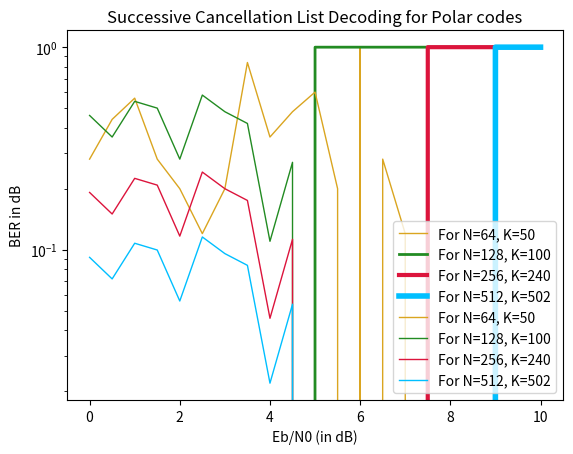

This chart was generated by the following Python code:

#-----------------Group-3--------------------------------------------------#
#-----------------CT-216 Project-------------------------------------------#
#-----------------Polar Code-----------------------------------------------#
# [redacted]
# [redacted]

import numpy as np
import matplotlib.pyplot as plt
import  math as mt

R_Sequence=[1, 2, 3, 5, 9, 17, 33, 4, 6, 65, 10, 7, 18, 11, 19, 129, 13, 34, 
    66, 21, 257, 35, 25, 37, 8, 130, 67, 513, 12, 41, 69, 131, 20, 14,
    49, 15, 73, 258, 22, 133, 36, 259, 27, 514, 81, 38, 26, 23, 137,
    261, 265, 39, 515, 97, 68, 42, 145, 29, 70, 43, 517, 50, 75, 273,
    161, 521, 289, 529, 193, 545, 71, 45, 132, 82, 51, 74, 16, 321,
    134, 53, 24, 135, 385, 77, 138, 83, 57, 28, 98, 40, 260, 85, 139,
    146, 262, 30, 44, 99, 516, 89, 141, 31, 147, 72, 263, 266, 162,
    577, 46, 101, 641, 52, 149, 47, 76, 267, 274, 518, 105, 163, 54,
    194, 153, 78, 165, 769, 269, 275, 519, 55, 84, 58, 522, 113, 136,
    79, 290, 195, 86, 277, 523, 59, 169, 140, 100, 87, 61, 281, 90,
    291, 530, 525, 197, 142, 102, 148, 177, 143, 531, 322, 32, 201,
    91, 546, 293, 323, 533, 264, 150, 103, 106, 305, 297, 164, 93,
    48, 268, 386, 547, 325, 209, 387, 151, 154, 166, 107, 56, 329,
    537, 578, 549, 114, 155, 80, 270, 109, 579, 225, 167, 520, 553,
    196, 271, 642, 524, 276, 581, 292, 60, 170, 561, 115, 278, 157,
    88, 198, 117, 171, 62, 532, 526, 643, 282, 279, 527, 178, 294,
    389, 92, 585, 770, 199, 173, 121, 202, 337, 63, 283, 144, 104,
    179, 295, 94, 645, 203, 593, 324, 393, 298, 771, 108, 181, 152,
    210, 285, 649, 95, 205, 299, 401, 609, 353, 326, 534, 156, 211,
    306, 548, 301, 110, 185, 535, 538, 116, 168, 226, 327, 307, 773,
    158, 657, 330, 111, 118, 213, 172, 777, 331, 227, 550, 539, 388,
    309, 217, 417, 272, 280, 159, 338, 551, 673, 119, 333, 580, 541,
    390, 174, 122, 554, 200, 785, 180, 229, 339, 313, 705, 391, 175,
    555, 582, 394, 284, 123, 449, 354, 562, 204, 64, 341, 395, 528,
    583, 557, 182, 296, 286, 233, 125, 206, 183, 644, 563, 287, 586,
    300, 355, 212, 402, 186, 397, 345, 587, 646, 594, 536, 241, 207,
    96, 328, 565, 801, 403, 357, 308, 302, 418, 214, 569, 833, 589,
    187, 647, 405, 228, 897, 595, 419, 303, 650, 772, 361, 540, 112,
    332, 215, 310, 189, 450, 218, 409, 610, 597, 552, 651, 230, 160,
    421, 311, 542, 774, 611, 658, 334, 120, 601, 340, 219, 369, 653,
    231, 392, 314, 451, 543, 335, 234, 556, 775, 176, 124, 659, 613,
    342, 778, 221, 315, 425, 396, 674, 584, 356, 288, 184, 235, 126,
    558, 661, 617, 343, 317, 242, 779, 564, 346, 453, 398, 404, 208,
    675, 559, 786, 433, 358, 188, 237, 665, 625, 588, 781, 706, 127,
    243, 566, 399, 347, 457, 359, 406, 304, 570, 245, 596, 190, 567,
    677, 362, 707, 590, 216, 787, 648, 349, 420, 407, 465, 681, 802,
    363, 591, 410, 571, 789, 598, 573, 220, 312, 709, 599, 602, 652,
    422, 793, 803, 612, 603, 411, 232, 689, 654, 249, 370, 191, 365,
    655, 660, 336, 481, 316, 222, 371, 614, 423, 426, 452, 615, 544,
    236, 413, 344, 373, 776, 318, 223, 427, 454, 238, 560, 834, 805,
    713, 835, 662, 809, 780, 618, 605, 434, 721, 817, 837, 348, 898,
    244, 663, 455, 319, 676, 619, 899, 782, 377, 429, 666, 737, 568,
    841, 626, 239, 360, 458, 400, 788, 592, 679, 435, 678, 350, 246,
    459, 667, 621, 364, 128, 192, 783, 408, 437, 627, 572, 466, 682,
    247, 708, 351, 600, 669, 791, 461, 250, 683, 574, 412, 804, 790,
    710, 366, 441, 629, 690, 375, 424, 467, 794, 251, 372, 482, 575,
    414, 604, 367, 469, 656, 901, 806, 616, 685, 711, 430, 795, 253,
    374, 606, 849, 691, 714, 633, 483, 807, 428, 905, 415, 224, 664,
    693, 836, 620, 473, 456, 797, 810, 715, 722, 838, 717, 865, 811,
    607, 913, 723, 697, 378, 436, 818, 320, 622, 813, 485, 431, 839,
    668, 489, 240, 379, 460, 623, 628, 438, 381, 819, 462, 497, 670,
    680, 725, 842, 630, 352, 468, 439, 738, 252, 463, 443, 442, 470,
    248, 684, 843, 739, 900, 671, 784, 850, 821, 729, 929, 792, 368,
    902, 631, 686, 845, 634, 712, 254, 692, 825, 903, 687, 741, 851,
    376, 445, 471, 484, 416, 486, 906, 796, 474, 635, 745, 853, 961,
    866, 694, 798, 907, 716, 808, 475, 637, 695, 255, 718, 576, 914,
    799, 812, 380, 698, 432, 608, 490, 867, 724, 487, 909, 719, 814,
    477, 857, 840, 726, 699, 915, 753, 869, 820, 815, 440, 930, 491,
    624, 672, 740, 917, 464, 844, 382, 498, 931, 822, 727, 962, 873,
    493, 632, 730, 701, 444, 742, 846, 921, 383, 823, 852, 731, 499,
    881, 743, 446, 472, 636, 933, 688, 904, 826, 501, 847, 746, 827,
    733, 447, 963, 937, 476, 854, 868, 638, 908, 488, 696, 747, 829,
    754, 855, 858, 505, 800, 256, 965, 910, 720, 478, 916, 639, 749,
    945, 870, 492, 700, 755, 859, 479, 969, 384, 911, 816, 977, 871,
    918, 728, 494, 874, 702, 932, 757, 861, 500, 732, 824, 923, 875,
    919, 503, 934, 744, 761, 882, 495, 703, 922, 502, 877, 848, 993,
    448, 734, 828, 935, 883, 938, 964, 748, 506, 856, 925, 735, 830,
    966, 939, 885, 507, 750, 946, 967, 756, 860, 941, 831, 912, 872,
    640, 889, 480, 947, 751, 970, 509, 862, 758, 971, 920, 876, 863,
    759, 949, 978, 924, 973, 762, 878, 953, 496, 704, 936, 979, 884,
    763, 504, 926, 879, 736, 994, 886, 940, 995, 981, 927, 765, 942,
    968, 887, 832, 948, 508, 890, 985, 752, 943, 997, 972, 891, 510,
    950, 974, 1001, 893, 951, 864, 760, 1009, 511, 980, 954, 764, 975,
    955, 880, 982, 983, 928, 996, 766, 957, 888, 986, 998, 987, 944,
    892, 999, 767, 512, 989, 1002, 952, 1003, 894, 976, 895, 1010, 956,
    1005, 1011, 958, 984, 959, 988, 1013, 1000, 1017, 768, 990, 1004,
    991, 1006, 960, 1012, 1014, 896, 1007, 1015, 1018, 1019, 992, 1021,
    1008, 1016, 1020, 1022, 1023, 1024]

def SC_list(N,K,eb_n0):
    snr_dB=eb_n0*(K/N)
    nl = 4 #no of list/codewords
    n = int(mt.log2(N)) 

    #---------finding the Realiability Sequence for the given N------------

    R_Seq_N=[]
    for i in R_Sequence:
        if (i>N):
            continue
        else:
            R_Seq_N.append(i-1)
    # for i in R_Seq_N:
    #     print(i)

    #---------x------x--------x----x-------x------x-----x-----x----x------x


    #---------generating message -------------------


    msg = np.random.randint(2,size=K) # generating message
    # print("message",end="= ")
    # for i in msg:
    #     print(i,end=" ")
    # print("")
    inital_message=msg.copy()

    #---------x---------x--------x-------x---------



    #------------adding crc bits to msg--------------------------
    def xor(a, b):
        result=np.logical_xor(a,b).astype(int)
        return result[1:]

    def crc(a,b):
        ans=np.array(a[0:len(b)])
        for i in range(len(a)-len(b)+1):
            if(ans[0]==1):
                ans=xor(ans,b)
            else:
                ans=ans[1:]
            if(i+len(b)!=len(a)):
                ans=np.concatenate((ans, [a[i + len(b)]]))
        return ans.astype(int)

    divisor=[1,0,1,1,0,1,0,1,1] #CRC 8
    div=np.concatenate((msg,np.zeros(len(divisor)-1))).copy()
    rem=crc(div,divisor) #remainder to be concatenate at the end of message
    msg=np.concatenate((msg,rem),dtype=int)
    # print("message after crc ",end="= ")
    # for i in msg:
    #     print(i,end=" ")
    # print("")
    K1=K+len(divisor)-1  # new length after adding remainder
    #------------x-----------xx----------------x---------------x--


    #---------setting ui for N-K channels to zero--------

    froz=int(N-K1) # generating message
    frozen_pos=R_Seq_N[0:froz]  # frozen position
    it=0
    ui=[]     #message of length N by adding frozen postion zero
    for i in range(N):
        if i not in frozen_pos:
            ui.append(msg[it])
            it = it + 1
        else:
            ui.append(0)


    # print("ui",end="= ")
    # for p in ui:
    #     print(p,end=" ")
    # print("")
    #-----------x--------x-------x-------x------x------x------



    #-----------encoding it by ui x Gn---------------------------


    #method 1

    G2=np.array([[1,0],[1,1]])   # matrix
    GN=G2
    for i in range(n-1):
        GN=np.kron(GN,G2)
    #for i in right:
    #    print(i,end=" ")
    #print(" ")
    ans=(np.dot(ui,GN))%2       # encoded message of length N
    # print("method 1",end="= ")
    # for i in ans:
    #     print(i, end=" ")
    # print(" ")



    # method 2
    no_bits = 1   # no of bits to encoded at a time 
    for i in range(n):
        for j in range(0, N, 2 * no_bits):
            l_part=ui[j:j+no_bits]  
            r_part=ui[j+no_bits:j+2*no_bits] 
            ui[j:j+no_bits]=np.add(l_part,r_part)%2
            ui[j+no_bits:j+2*no_bits]=r_part
        no_bits *= 2
    # print("method 2",end="= ")
    # for p in ui:
    #     print(p,end=" ")
    # print("")

    #-----------x-----------x------------------x---------------------x------x



    #------passing the output of the encoder to G2 BPSK modulator-------------

    bpsk_symbol=np.array(ui)
    bpsk_symbol=1-2*bpsk_symbol   # mapping  0--->1 and 1--->-1
    # print("bpsk ",end="= ")
    # for p in bpsk_symbol:
    #     print(p,end=" ")
    # print("")

    #-----------x-----------x------------------x---------------------x------x

    #---------adding AWGN to G2 signal----------------------------------
    snr_linear = 10 ** (snr_dB / 10)   #converting dB to linear
    signal_power =1
    noise_power = signal_power / snr_linear   # calculating noise power
    noise = np.sqrt(noise_power)*np.random.normal(0, 1, bpsk_symbol.shape) # calculating noise  
    noisy_signal = bpsk_symbol + noise   # adding noise to signal
    # print("noisy signal",end="= ")
    # for i in noisy_signal:
    #     print(i,end=" ")
    # print("")


    #------------x----------------------x-----------------------x-----------





    #--------------------hard decoding- Successive Cancellation List Decoder-----------------



    def f_fun(a,b):  #min sum
        result = (1 - 2 * (a < 0)) * (1 - 2 * (b < 0)) * np.minimum(np.abs(a), np.abs(b))
        return result

    def g_fun(a, b, c):
        result = b + (1 - 2 * c) * a
        return result
    
    def sor(arr):  # function gives us first nl small value and their position 
        l=len(arr)
        index=np.arange(0,l,1)
        value=np.zeros(l)
        for i in range(l):
            for j in range(l-1):
                if(arr[j]>arr[j+1]):
                    arr[j],arr[j+1]=arr[j+1],arr[j]
                    index[j],index[j+1]=index[j+1],index[j]
        return arr,index
            

    L_values=np.zeros((nl,n+1,N))   #array for storing belief of each node at each depth
    U_values=np.zeros((nl,n+1,N),dtype=int) #array for storing u values of each node at each depth
    PM=np.ones((nl))*np.inf # path metric
    PM[0]=0
    node_state=np.zeros(2**(n+1)-1,dtype=int)  # node_state 
    for i in range(nl):
        L_values[i,0,:]=noisy_signal        # adding belief to root node at each codeword 

    node=0
    depth=0
    done=0

    while done==0:
        npos=int((2**depth)-1+node)    # finding position of node in node state vector
        if depth==n:
            DM=np.array(L_values[:,n,node])  # storing incoming belief 
            if node in frozen_pos:
                U_values[:,n,node]=0  
                PM=np.add(PM,np.abs(DM) * (DM < 0)) #adding belief to path matrix if it is less than zero 
            else:
                decision=DM < 0   # decision matrix for the leaf node as per incoming belief 
                decision=decision.astype(int)
                decision2=decision.copy()
                PM2=np.concatenate((PM,np.add(PM,np.abs(DM)))) # storing path matrix and path matrix plus belief 
                PM,position=sor(PM2)   # gives us sorted value of pml and their position
                position=position[:nl]  # storing first nl values and thier position
                PM=PM[:nl]
                for i in range(nl): 
                    if(position[i]<nl):
                        decision2[i]=decision[position[i]]
                    else:
                        position[i]=position[i]-nl    
                        decision2[i]=1-decision[position[i]]

                L_values=L_values[position,:,:]
                U_values=U_values[position,:,:]
                U_values[:,n,node]=decision2
            if node==N-1:
                done=1  # to break the loop
            else:
                node=mt.floor(node/2)  # going to parent 
                depth=depth-1
        else:   
            if (node_state[npos]==0): # means the node has to go left
                temp=int(2**(n-depth))   
                Inc_belief=L_values[:,depth,temp*node:temp*(node+1)] #storing incomming belief
                Left=Inc_belief[:,0:temp//2]  # storing left half of incomming belief 
                right=Inc_belief[:,temp//2:]  # storing right half of incomming belief
                node=int(node*2)   # going to left
                depth=depth+1      # increasing depth
                temp=int(temp/2)
                L_values[:,depth,temp*node:temp*(node+1)]=f_fun(Left,right) # storing the belief of the left node by calculating min sum
                node_state[npos]=1  # making node state as 1
            else:
                if (node_state[npos]==1): # means the node has to go right
                    temp=int(2**(n-depth))   
                    Inc_belief=L_values[:,depth,temp*node:temp*(node+1)] #storing incomming belief
                    Left=Inc_belief[:,0:temp//2]   # storing left half of incomming belief 
                    right=Inc_belief[:,temp//2:]    # storing right half of incomming belief
                    lnode=int(2*node)  # storing left node 
                    ldepth=depth+1    # storing left node depth
                    ltemp=temp//2
                    ucapn=U_values[:,ldepth,ltemp*lnode:ltemp*(lnode+1)] # storing u values of left node  
                    node=int(node*2)+1  #going to right node
                    depth=depth+1   # increasing depth 
                    temp=int(temp/2)
                    L_values[:,depth,temp*node:temp*(node+1)]=g_fun(Left,right,ucapn) # storing the belief of the right node by calculating min sum from the left value of u
                    node_state[npos]=2 # making node state as 1
                else:  # means the node has to go up
                    temp=int(2**(n-depth))   
                    lnode=int(2*node) # storing left node 
                    rnode=int(2*node)+1 # storing right node 
                    cdepth=depth+1 # storing children node depth
                    ctemp=temp//2
                    ucapl=U_values[:,cdepth,ctemp*lnode:ctemp*(lnode+1)] # storing u values of left node  
                    ucapr=U_values[:,cdepth,ctemp*rnode:ctemp*(rnode+1)] # storing u values of left node  
                    U_values[:,depth,temp*node:temp*(node+1)]=np.concatenate((np.add(ucapl,ucapr)%2,ucapr),axis=1) # storing u values by  left node u value + right node u value, right node u value 
                    node=mt.floor(node/2) # going to parent 
                    depth=depth-1    

    msg_c=U_values[:,n,:]  # storing all nl codewords that are decoded 
    # print(msg_c)
    msg_c = np.delete(msg_c, frozen_pos, axis=1) # removing the frozen  bits
    decoded_msg =np.array([])
    for i in range(nl):
        rem=crc(msg_c[i,:],divisor)
        if(np.all(rem==0)): #checking if remainder has all zero or not
            decoded_msg = msg_c[i,:len(msg_c[i])-len(rem)] #removing crc bits  and stroing message 
            break
    # print(decoded_msg) 
    
    # print(inital_message)
    if(decoded_msg.size==0): # if non of the nl codewords pass crc test
        decoded_msg=msg_c[0,:len(msg_c[i])-len(rem)] # storing 1st code word as it has low path matric value
    # print(decoded_msg)
    # print(inital_message)
    new_dec=((decoded_msg+inital_message)%2) #doing xor of mssg and decoded message 
    errors = np.count_nonzero(new_dec == 1) # counting no of one 
    # print(errors)
    if(errors==0): # represnt no error in the decoded message 
        return 1,errors
    else:
        return 0,errors

    #--------x------------------x-------------------x----------------------x-------------------x------------------


#----------------------------------------------Main Code runner-------------------------------------------------------Main Code runner-----------------------------------------------------------------------------------#


Prob_success_1 = [] # prob of 1st code word
Prob_success_2 = [] # prob of 1st code word
Prob_success_3 = [] # prob of 1st code word
Prob_success_4 = [] # prob of 1st code word
BeR_1 = [] # prob of 1st code word
BeR_2 = [] # prob of 1st code word
BeR_3 = [] # prob of 1st code word
BeR_4 = [] # prob of 1st code word

nsim = 1 # no od stimulation

Eb_N0 = np.arange(0,10.5,0.5) #Eb/N0 in dB
N1=[64,128,256,512]  # all N values
K2=[50,100,240,502]  # all K values
for Eb in Eb_N0: #for each Eb/N0 we are calculating success out of nsim
    # print(snr)
    error_list1=0  
    error_list2=0 
    error_list3=0 
    error_list4=0 
    success_list1=0  
    success_list2=0 
    success_list3=0 
    success_list4=0 
    for j in range(nsim): 
        # print(j)
        success1,val1 = SC_list(N1[0],K2[0],Eb) 
        success2,val2 = SC_list(N1[1],K2[1],Eb) 
        success3,val3 = SC_list(N1[2],K2[2],Eb) 
        success4,val4 = SC_list(N1[3],K2[3],Eb) 
        error_list1+=val1 # adding 1 if decoding is not successful or 0 id it is successful
        error_list2+=val2 
        error_list3+=val2 
        error_list4+=val2 
        success_list1+=success1
        success_list2+=success2
        success_list3+=success3
        success_list4+=success4
    
    Prob_success_1.append(success_list1/(nsim)) #for each Eb/N0 we are calculating probability of success
    Prob_success_2.append(success_list2/(nsim)) 
    Prob_success_3.append(success_list3/(nsim)) 
    Prob_success_4.append(success_list4/(nsim)) 
    BeR_1.append(error_list1/(nsim*K2[0]))
    BeR_2.append(error_list2/(nsim*K2[1]))
    BeR_3.append(error_list3/(nsim*K2[2]))
    BeR_4.append(error_list4/(nsim*K2[3]))

plt.plot(Eb_N0,Prob_success_1, color='#DAA520',linewidth=1,label = "For N="+ str(N1[0])+ ", K="+str(K2[0])) 
plt.plot(Eb_N0,Prob_success_2,color='#228B22',linewidth=2,label = "For N="+ str(N1[1])+ ", K="+str(K2[1])) 
plt.plot(Eb_N0,Prob_success_3,color='#DC143C',linewidth=3,label = "For N="+ str(N1[2])+ ", K="+str(K2[2])) 
plt.plot(Eb_N0,Prob_success_4,color='#00BFFF',linewidth=4,label = "For N="+ str(N1[3])+ ", K="+str(K2[3])) 

plt.title("Successive Cancellation List Decoding for Polar codes") 
plt.xlabel('Eb/N0 (in dB)') 
plt.ylabel('Probability of successful decoding') 
plt.legend() 
plt.grid() 
plt.show() 

plt.plot(Eb_N0,BeR_1, color='#DAA520',linewidth=1,label = "For N="+ str(N1[0])+ ", K="+str(K2[0])) 
plt.plot(Eb_N0,BeR_2, color='#228B22',linewidth=1,label = "For N="+ str(N1[1])+ ", K="+str(K2[1])) 
plt.plot(Eb_N0,BeR_3, color='#DC143C',linewidth=1,label = "For N="+ str(N1[2])+ ", K="+str(K2[2])) 
plt.plot(Eb_N0,BeR_4, color='#00BFFF',linewidth=1,label = "For N="+ str(N1[3])+ ", K="+str(K2[3])) 
plt.title("Successive Cancellation List Decoding for Polar codes") 

plt.xlabel('Eb/N0 (in dB)') 
plt.ylabel('BER in dB')
plt.yscale("log") 
plt.legend() 
plt.grid() 
plt.show() 